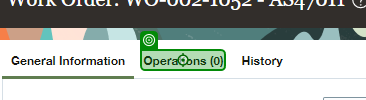
Task: Test Automation Project for Oracle SCM
Workflow: Oracle_SCM_Order_Operations

Step 1: click on the link 'Operations (0)' in window 'Work Order: WO-002-1052 (002) - Work Execution - Oracle Fusion Cloud Applications' (chrome.exe)

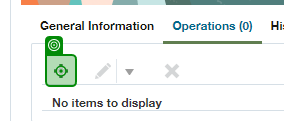
Step 2: click on the image 'Add Operations' in window 'Work Order: WO-002-1052 (002) - Work Execution - Oracle Fusion Cloud Applications' (chrome.exe)

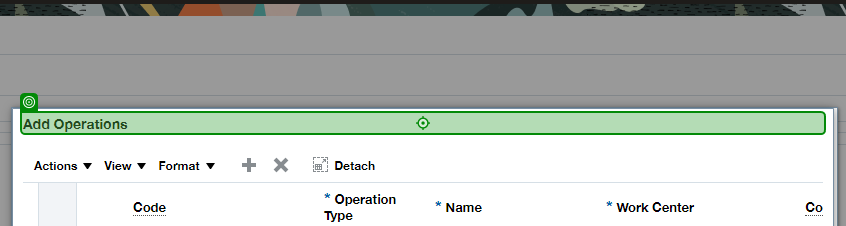
Step 3: Label 'Add Operations' on the element 'Add Operations' in window 'Work Order: WO-002-1060 (002) - Work Execution - Oracle Fusion Cloud Applications' (chrome.exe)

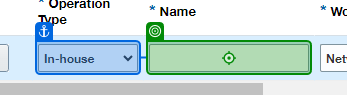
Step 4: type [in_OperationsName] into the text box 'Name' in window 'Work Order: WO-002-1054 (002) - Work Execution - Oracle Fusion Cloud Applications' (chrome.exe)

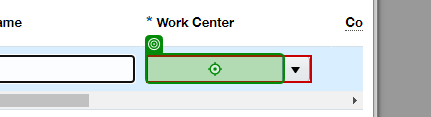
Step 5: type [in_OperationsWC] into the text box 'Work Center' in window 'Work Order: WO-002-1052 (002) - Work Execution - Oracle Fusion Cloud Applications' (chrome.exe)

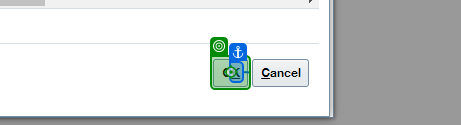
Step 6: click on the button in window 'Work Order: WO-002-1052 (002) - Work Execution - Oracle Fusion Cloud Applications' (chrome.exe)

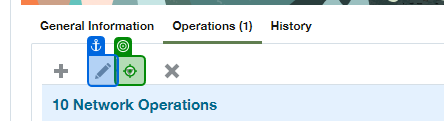
Step 7: Element 'A _FOpt1:_FOr1:0:_FONSr…' on the link 'Edit Operations' in window 'Work Order: WO-002-1056 (002) - Work Execution - Oracle Fusion Cloud Applications' (chrome.exe)

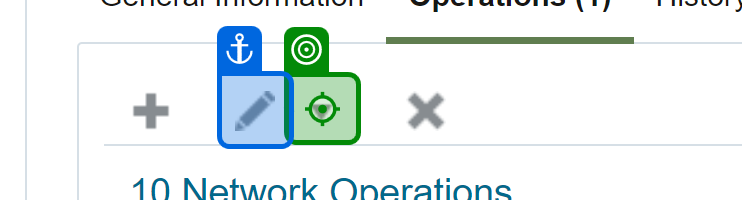
Step 8: click on the link 'Edit Operations' in window 'Work Order: WO-002-1071 (002) - Work Execution - Oracle Fusion Cloud Applications' (chrome.exe)

Step 9: click on the table cell in window 'Work Order: WO-002-1055 (002) - Work Execution - Oracle Fusion Cloud Applications' (chrome.exe) (no picture)

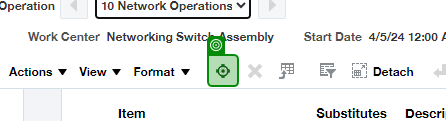
Step 10: Icon '+ Icon' on the image in window 'Work Order: WO-002-1055 (002) - Work Execution - Oracle Fusion Cloud Applications' (chrome.exe)

Step 11: click on the image in window 'Work Order: WO-002-1055 (002) - Work Execution - Oracle Fusion Cloud Applications' (chrome.exe) (same screen as step 10)

Step 12: Input 'Edit Operation Item (Textbox)' on the text box in window 'Work Order: WO-002-1055 (002) - Work Execution - Oracle Fusion Cloud Applications' (chrome.exe) (no picture)

Step 13: type [in_OperationsItem] into the text box in window 'Work Order: WO-002-1055 (002) - Work Execution - Oracle Fusion Cloud Applications' (chrome.exe) (no picture)

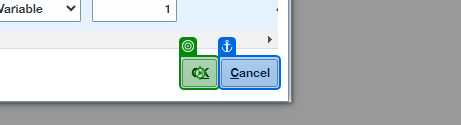
Step 14: click on the button in window 'Work Order: WO-002-1055 (002) - Work Execution - Oracle Fusion Cloud Applications' (chrome.exe)

Step 15: Element 'Items' on the element in window 'Work Order: WO-002-1059 (002) - Work Execution - Oracle Fusion Cloud Applications' (chrome.exe) (no picture)

Step 16: get-text from the element in window 'Work Order: WO-002-1059 (002) - Work Execution - Oracle Fusion Cloud Applications' (chrome.exe) (no picture)

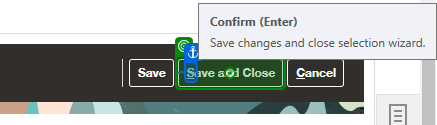
Step 17: click on the button 'Save and Close' in window 'Work Order: WO-002-1055 (002) - Work Execution - Oracle Fusion Cloud Applications' (chrome.exe)

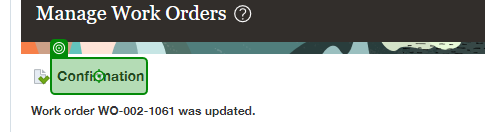
Step 18: Label 'Confirmation' on the table cell in window 'Manage Work Orders - Work Execution - Oracle Fusion Cloud Applications' (chrome.exe)

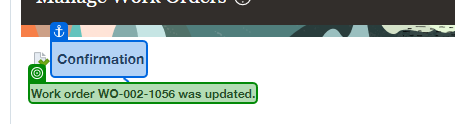
Step 19: get-text from the element in window 'Manage Work Orders - Work Execution - Oracle Fusion Cloud Applications' (chrome.exe)
